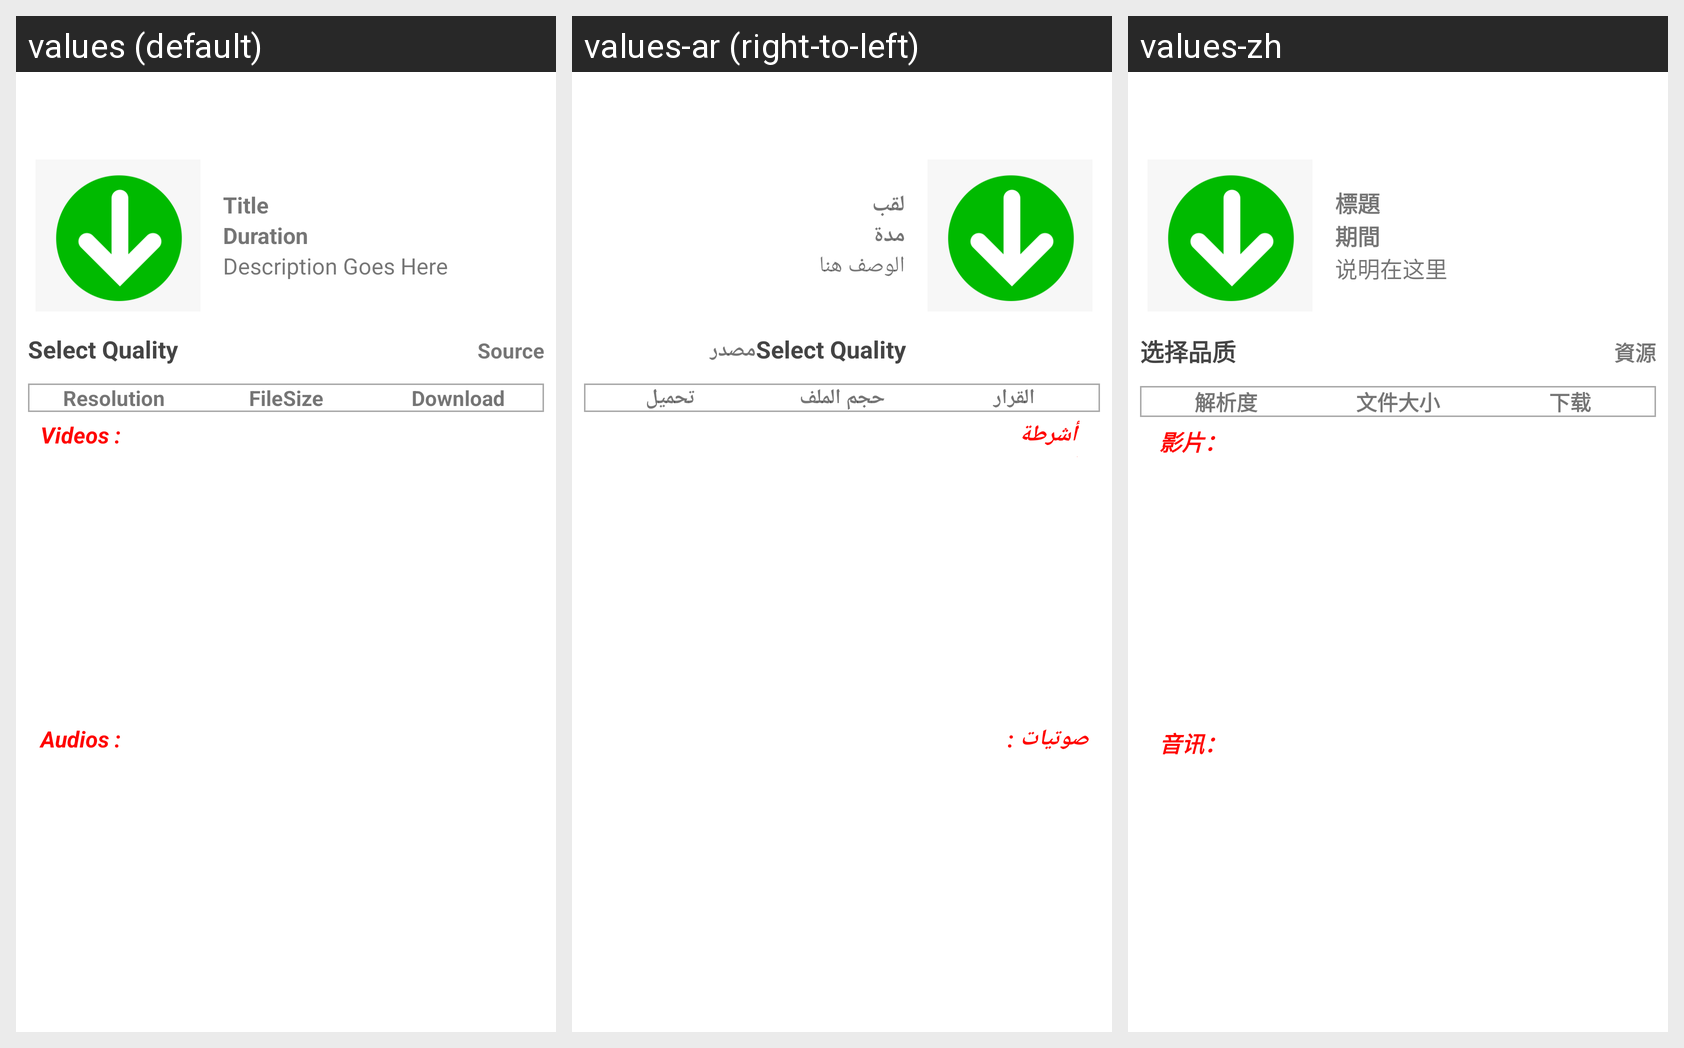

This grid shows one Android layout under several languages. Give, for every string resource on the screen, its name, the default text and each shown locale's text.
Android screen res/layout/bottomsheet_quality_layout.xml rendered under 3 locales, left to right: values (default), values-ar (right-to-left), values-zh. Device: Nexus 5 (rendered at 1080×1920; each locale shown at half size, 540×960, under a caption strip naming it); theme AppTheme.
Other locales in the repository, not shown: values-de, values-fr, values-hi-rIN, values-pt-rBR, values-tr-rTR, values-ur-rPK.
Strings drawn on this screen, with the default value and each locale's value (text and hints the layout hard-codes, and strings that could not be matched under every locale, appear in the picture but are not listed):

title
  values: Title
  values-ar: لقب
  values-zh: 標題

duration
  values: Duration
  values-ar: مدة
  values-zh: 期間

description_goes_here
  values: Description Goes Here
  values-ar: الوصف هنا
  values-zh: 说明在这里

select_quality
  values: Select Quality
  values-ar: Select Quality
  values-zh: 选择品质

source
  values: Source
  values-ar: مصدر
  values-zh: 資源

resolution
  values: Resolution
  values-ar: القرار
  values-zh: 解析度

filesize
  values: FileSize
  values-ar: حجم الملف
  values-zh: 文件大小

download
  values: Download
  values-ar: تحميل
  values-zh: 下载

videos_text
  values: Videos :
  values-ar: أشرطة فيديو :
  values-zh: 影片：

audio_text
  values: Audios :
  values-ar: صوتيات :
  values-zh: 音讯：
